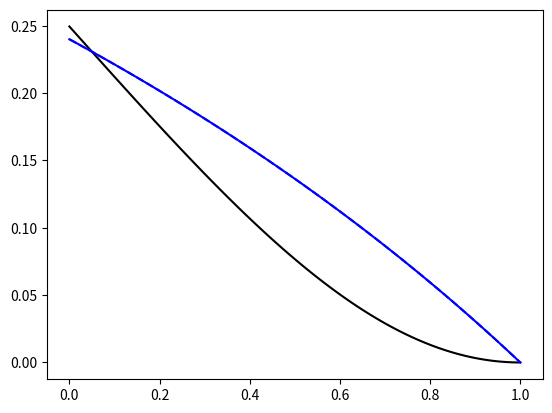

Generate this figure with matplotlib:
import numpy as np
Xa=np.linspace(0,1,100)
Xa0=0.7
alpha=(Xa0-Xa)/(1-Xa)
import matplotlib.pyplot as plt
#plt.plot(Xa,alpha)
#plt.show()
XWeq=0.3
Xaeq=0.05
alphaeq=(Xa-Xaeq)/(1-Xaeq)
XWL=XWeq/(1-Xaeq)**2*(1-Xa)**2
XW=(1-alphaeq)*XWeq
XW2=(1-Xa)/(1-Xaeq)*XWeq
ww2=XW2/(1+XW2)
ww=XW/(1+XW)
wwL=XWL/(1+XWL)
#plt.plot(Xa,XWL,"k-")
#plt.plot(Xa,XW,'b-')
#plt.plot(Xa,XW2,'b--')
#plt.show()
plt.plot(Xa,wwL,"k-")
plt.plot(Xa,ww,'b-')
plt.plot(Xa,ww2,'b--')
plt.show()
